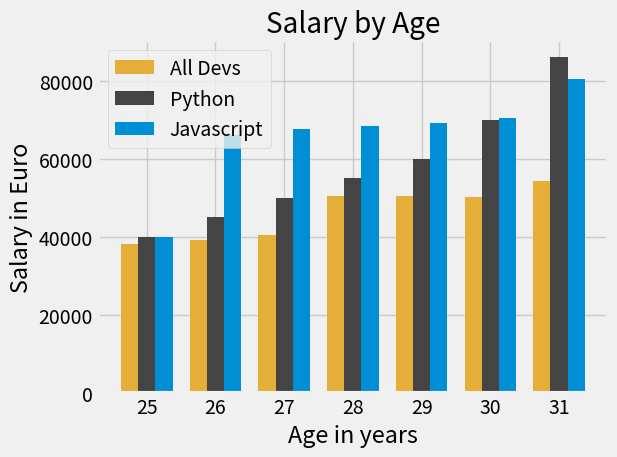

This chart was generated by the following Python code:
import numpy as np
import matplotlib.pyplot as plt

plt.style.use('fivethirtyeight') # a style
#plt.xkcd() # a method (comic looking style)

ages_x = [25, 26, 27, 28, 29, 30, 31]

x_indexes = np.arange(len(ages_x)) # creates the variable x_indexes with an array of values, its a numbered version of the X values
width = 0.25

dev_y = [38000, 39000, 40523, 50492, 50392, 50230, 54320]
py_dev_y = [40000, 45000, 50000, 55000, 60000, 70000, 86000]
js_dev_y = [40000, 66034, 67503, 68309, 69203, 70432, 80349]

plt.bar(x_indexes - width, dev_y,
         width=width, color='#e5ae38', linestyle='--', label='All Devs')

plt.bar(x_indexes, py_dev_y,
         width=width, color='#444444', label='Python')

plt.bar(x_indexes + width, js_dev_y,
         width=width, color='#008fd5', label='Javascript')

plt.legend()
plt.xticks(ticks=x_indexes, labels=ages_x) # uses x_indexes as ticks and ages as labels instead of numbering 12345 etc
plt.title("Salary by Age")
plt.xlabel("Age in years")
plt.ylabel("Salary in Euro")
plt.tight_layout()
# plt.savefig('plot.png') # this saves an image of this graph called plot.png to the project
plt.show()